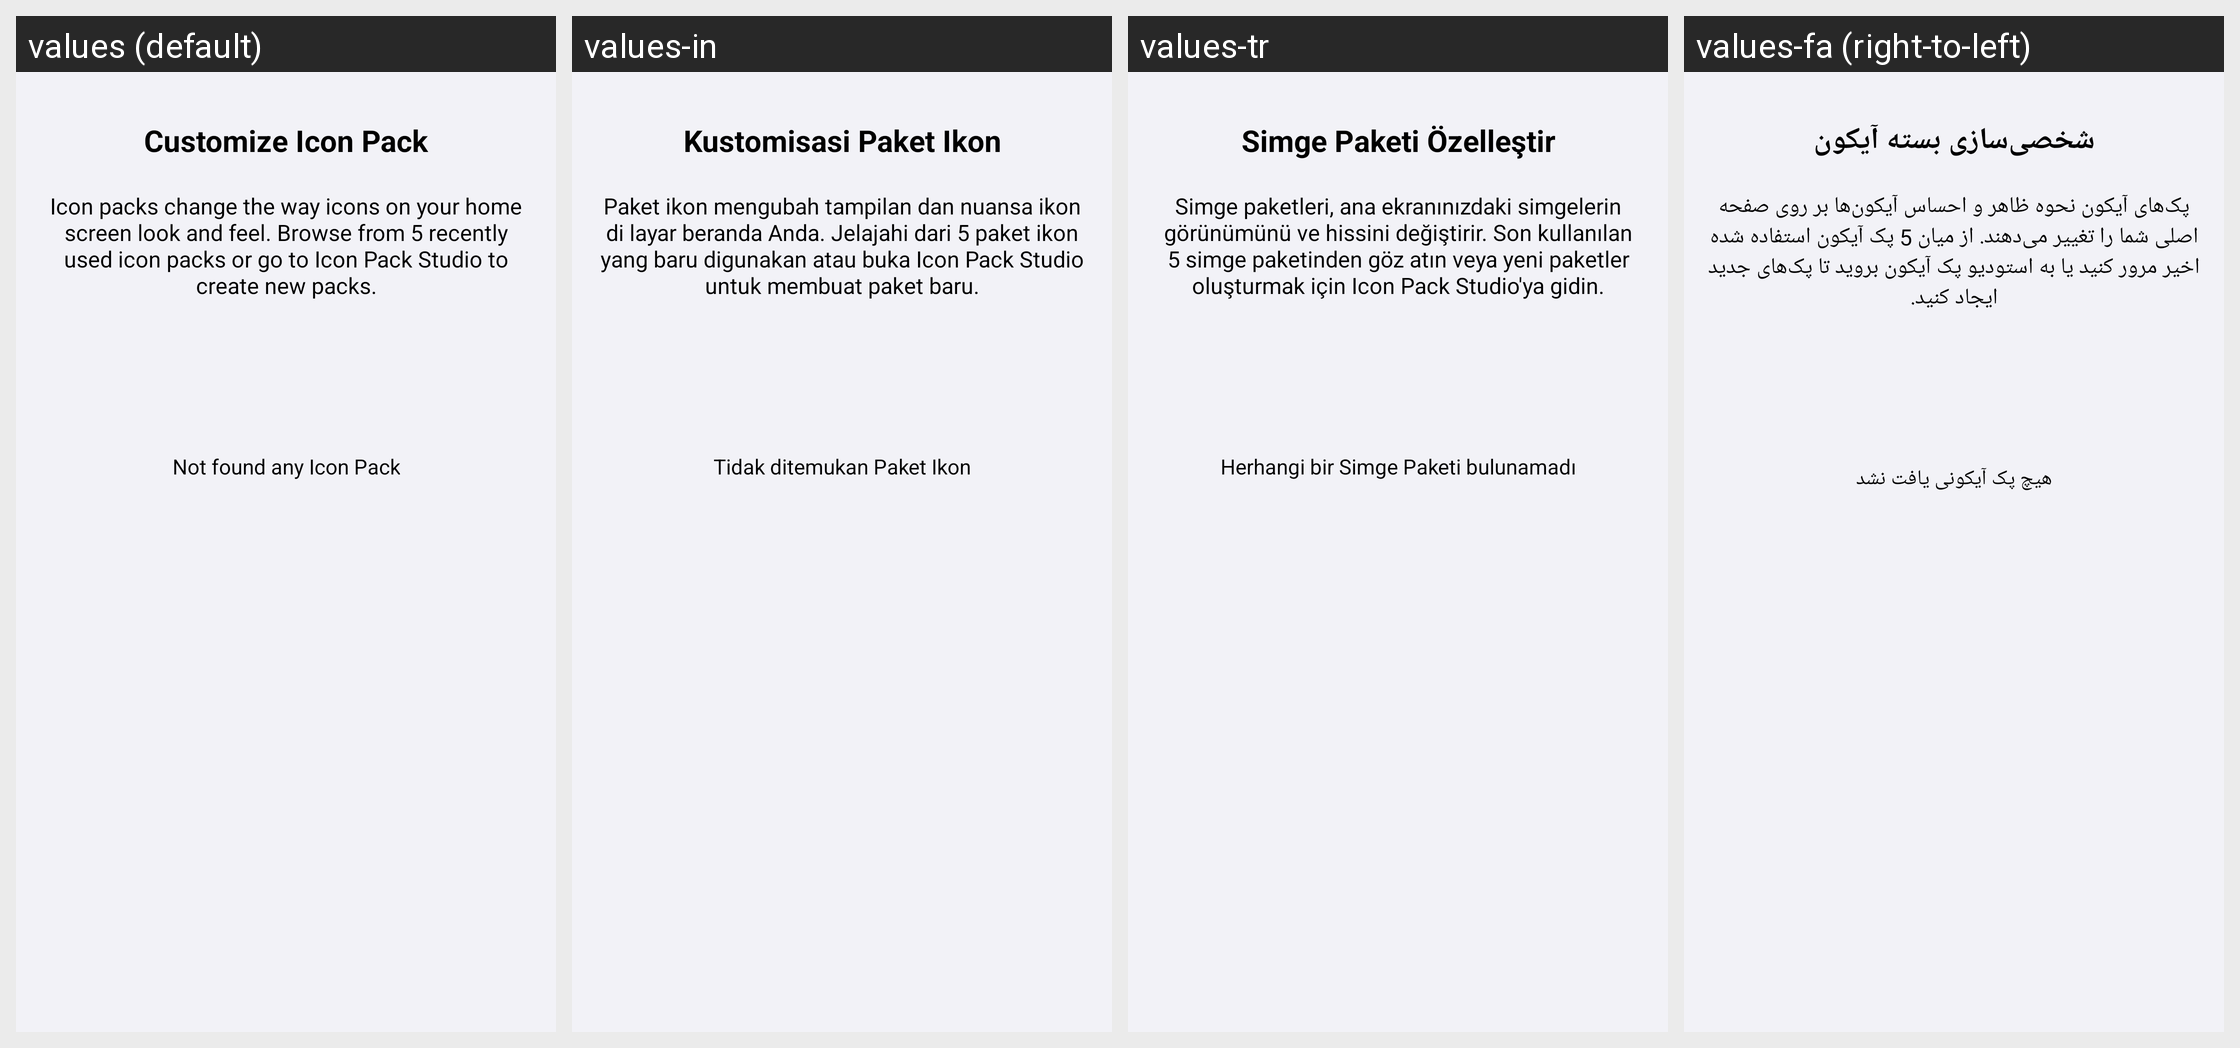

Strings drawn on this Android screen and how each of the app's shown locales translates them:
Android screen res/layout/bottom_sheet_icon_pack.xml rendered under 4 locales, left to right: values (default), values-in, values-tr, values-fa (right-to-left). Device: Nexus 5 (rendered at 1080×1920; each locale shown at half size, 540×960, under a caption strip naming it); theme AppTheme.
Other locales in the repository, not shown: values-ar, values-hi, values-ja, values-ko, values-pt, values-th, values-vi.
Strings drawn on this screen, with the default value and each locale's value (text and hints the layout hard-codes, and strings that could not be matched under every locale, appear in the picture but are not listed):

customized_icon_pack
  values: Customize Icon Pack
  values-in: Kustomisasi Paket Ikon
  values-tr: Simge Paketi Özelleştir
  values-fa: شخصی‌سازی بسته آیکون

customized_icon_pack_description
  values: Icon packs change the way icons on your home screen look and feel. Browse from 5 recently used icon packs or go to Icon Pack Studio to create new packs.
  values-in: Paket ikon mengubah tampilan dan nuansa ikon di layar beranda Anda. Jelajahi dari 5 paket ikon yang baru digunakan atau buka Icon Pack Studio untuk membuat paket baru.
  values-tr: Simge paketleri, ana ekranınızdaki simgelerin görünümünü ve hissini değiştirir. Son kullanılan 5 simge paketinden göz atın veya yeni paketler oluşturmak için Icon Pack Studio'ya gidin.
  values-fa: پک‌های آیکون نحوه ظاهر و احساس آیکون‌ها بر روی صفحه اصلی شما را تغییر می‌دهند. از میان 5 پک آیکون استفاده شده اخیر مرور کنید یا به استودیو پک آیکون بروید تا پک‌های جدید ایجاد کنید.

not_found_any_icon_pack
  values: Not found any Icon Pack
  values-in: Tidak ditemukan Paket Ikon
  values-tr: Herhangi bir Simge Paketi bulunamadı
  values-fa: هیچ پک آیکونی یافت نشد
